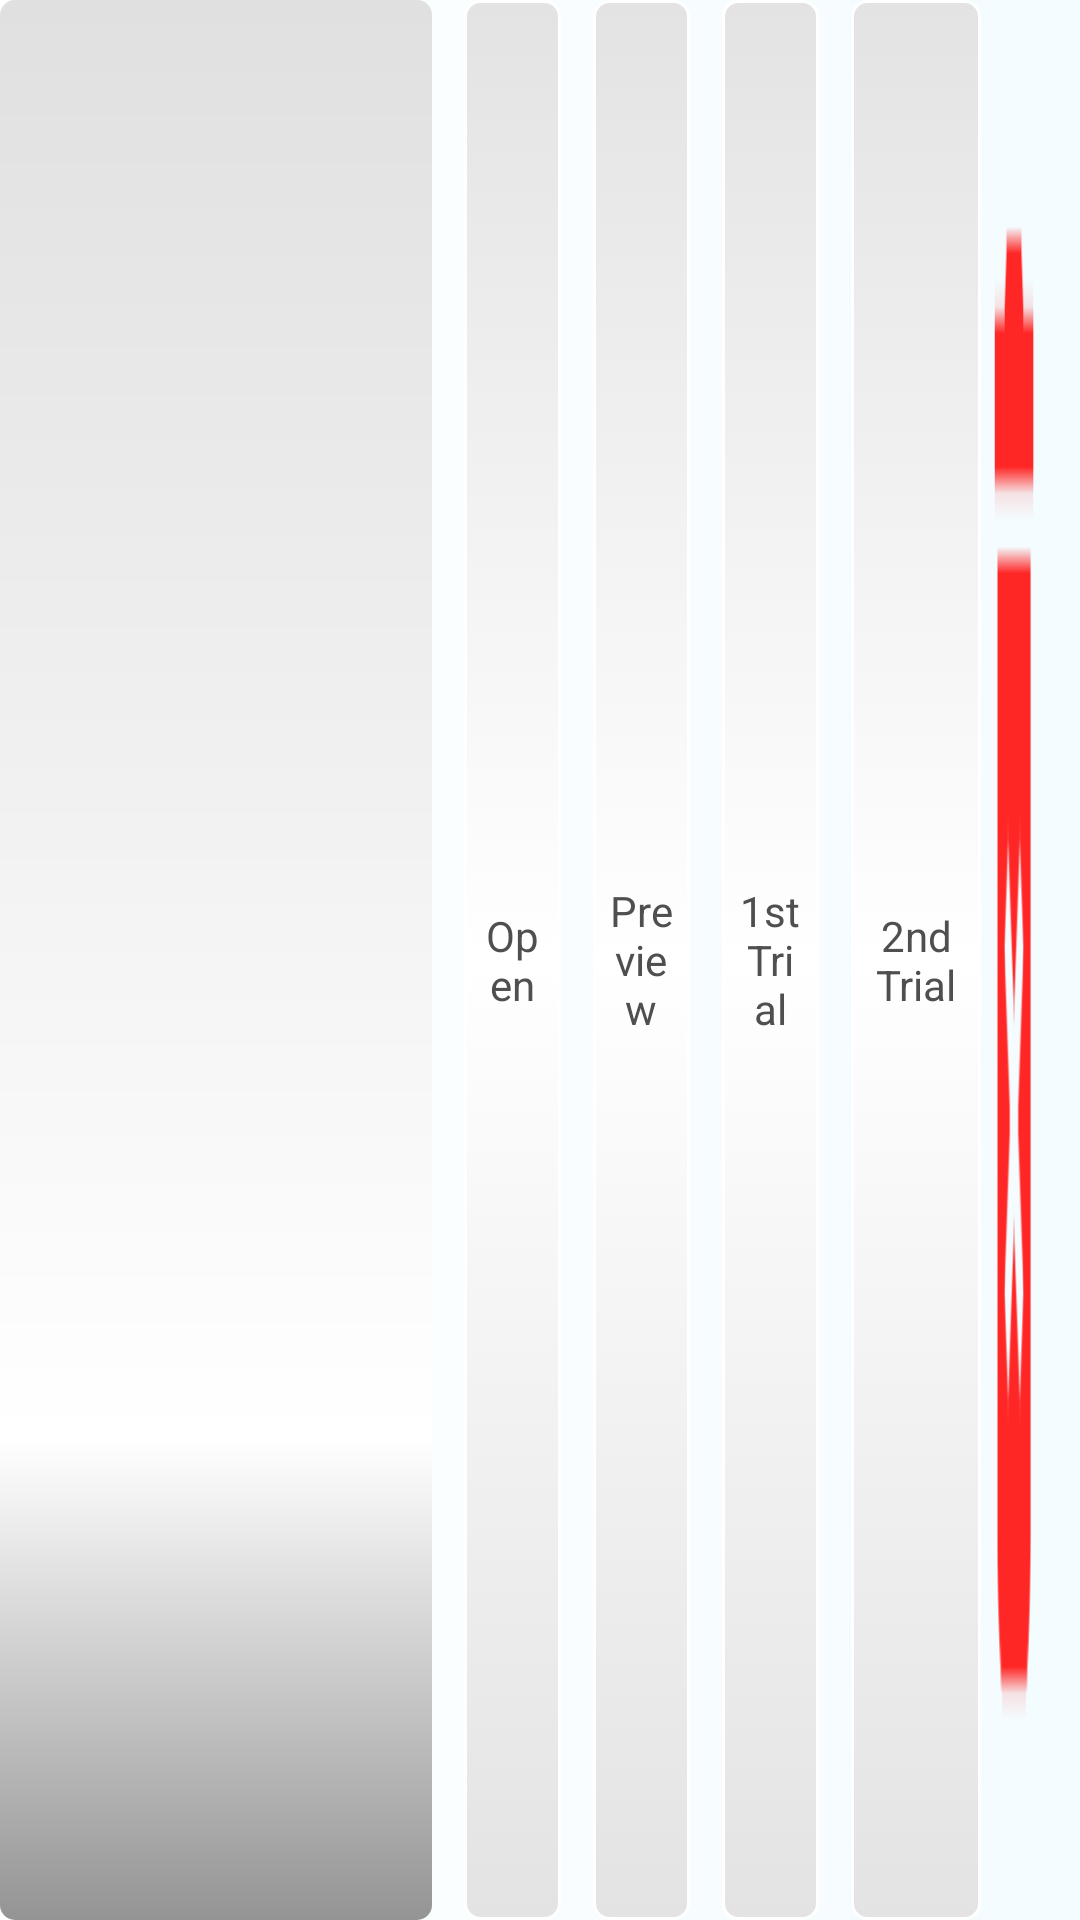

Reconstruct the res/layout file that produces this screen, plus the resources it refers to.
<!-- AndroidManifest.xml: application theme AppTheme -->
<!-- res/layout/row.xml -->
<?xml version="1.0" encoding="UTF-8"?>
<TableRow xmlns:android="http://schemas.android.com/apk/res/android"
    android:id="@+id/tableRow1"
    android:layout_marginLeft="5dp"
    android:layout_marginRight="5dp"
    android:layout_marginBottom="10dp"
    android:layout_marginTop="10dp"
    android:layout_width="fill_parent"
    android:layout_height="40dp"
    android:orientation="horizontal"
    android:background="@drawable/rowback"
   android:weightSum="100"
   >

    <TextView
        android:id="@+id/textView1"
        android:layout_width="0dp"
        android:layout_height="match_parent"
        android:text=""
        android:background="@drawable/textviewback"
        android:layout_weight="40"
       
         />
<LinearLayout 
    android:layout_width="0dp"
    android:layout_height="match_parent"
    android:orientation="horizontal"
	android:layout_weight="60"
	android:weightSum="100">
     <Space android:layout_width="0dp" android:layout_weight="5" android:layout_height="wrap_content"/> 

    <Button
        android:id="@+id/open"
        android:text="@string/open" 
        android:background="@drawable/mybutton"
      	 android:fontFamily="@android:style/TextAppearance.DeviceDefault"
      	 android:textColor="#4F4F4F"
       	android:layout_width="0dp"
       	android:layout_height="match_parent"
       	android:layout_weight="15"
        />
	<Space android:layout_width="0dp"  android:layout_weight="5" android:layout_height="wrap_content"/>
    <Button
        android:id="@+id/preview"
        android:text="@string/preview" 
        android:background="@drawable/mybutton"
        android:layout_width="0dp"
        android:layout_weight="15"
        android:layout_height="match_parent"
        android:textColor="#4F4F4F"
       />
<Space android:layout_width="0dp" android:layout_weight="5" android:layout_height="wrap_content"/>
  
    <Button
        android:id="@+id/trial1"
        android:background="@drawable/mybutton"
        android:text="@string/trial1" 
        android:textColor="#4F4F4F"
        android:layout_width="0dp"
        android:layout_weight="15"
        android:layout_height="match_parent"
       />
<Space android:layout_width="0dp" android:layout_weight="5" android:layout_height="wrap_content"/>
    <Button
        android:id="@+id/trial2"
        android:background="@drawable/mybutton"
        android:textColor="#4F4F4F"
        android:layout_width="0dp"
        android:layout_weight="20"
        android:layout_height="match_parent"
        android:text="@string/trial2" 
       />
   
    <Button
        android:id="@+id/deleterecordbutton"
        android:background="@drawable/ic_delete_forever"
        android:visibility="visible"
        android:textColor="#4F4F4F"
        android:layout_width="0dp"
        android:layout_weight="10"
        android:layout_height="match_parent"
       />
</LinearLayout>
</TableRow>
<!-- resources referenced by this layout -->
<resources>
  <!-- drawable ic_delete_forever: png bitmap (drawable-hdpi, 48993 bytes) -->
  <!-- drawable mybutton (drawable-hdpi) -->
  <?xml version="1.0" encoding="utf-8"?>
  
  <selector xmlns:android="http://schemas.android.com/apk/res/android" >
   <item android:state_pressed="FALSE" >
       <shape android:shape="rectangle"  >
           <corners android:radius="5dip" />
           
           <gradient android:startColor="#E3E3E3" android:centerColor="#FFFFFF" android:endColor="#E3E3E3"  android:angle="90"/>
            <stroke android:width="1dip" android:color="#FFFFFF" />
           <padding android:left="5sp"
               android:top="0sp"
               android:right="5sp"
               android:bottom="0sp"/>            
       </shape>
       
   </item>
  <item android:state_pressed="true">
       <shape android:shape="rectangle"  >
           <corners android:radius="5dip" />
           <stroke android:width="1dip" android:color="#5e7974" />
           <solid android:color="#909090"/>
           <padding android:left="5sp"
               android:top="0sp"
               android:right="5sp"
               android:bottom="0sp"/>       
       </shape>
   </item>  
   
  
   
  </selector>
  <!-- drawable rowback (drawable-hdpi) -->
  <?xml version="1.0" encoding="utf-8"?>
  
  
      <shape android:shape="rectangle"  xmlns:android="http://schemas.android.com/apk/res/android" >
           <corners android:radius="0dip" />
           <gradient android:startColor="#8CFFFFFF" android:endColor="#8CE9F9FF"></gradient>
           
           </shape>
  <!-- drawable textviewback (drawable-hdpi) -->
  <?xml version="1.0" encoding="utf-8"?>
  
  
     <layer-list  xmlns:android="http://schemas.android.com/apk/res/android">
     
     
     <item>
         <shape android:shape="rectangle"  >
           <corners android:radius="5dp"/>    
  <gradient 
  android:type="linear"
  android:centerX="25%" 
  android:startColor="#FF949494" 
  android:centerColor="#FFFFFFFF" 
  android:endColor="#FFE0E0E0" 
  android:angle="90"/>
  
           <padding android:left="15sp"
               android:right="18sp"
               android:top="15sp"
               android:bottom="15sp"/>
     
           </shape>
  </item>
  
    
  </layer-list>
  <string name="open">Open</string>
  <string name="preview">Preview</string>
  <string name="trial1">1st Trial</string>
  <string name="trial2">2nd Trial</string>
  <style name="AppTheme" parent="AppBaseTheme">
  
          
          <item name="android:checkboxStyle">@style/custom_CheckBoxStyle</item>
           <item name="android:listViewStyle">@style/ListFont</item>
           
      </style>
  <style name="AppBaseTheme" parent="android:Theme.Light">
          
      </style>
  <style name="custom_CheckBoxStyle" parent="@android:style/Widget.CompoundButton.CheckBox">
          <item name="android:button">@drawable/custom_checkbox</item>
      </style>
  <style name="ListFont" parent="@android:style/Widget.ListView">
      <item name="android:textColor">#FF000000</item>
      
      <item name="android:typeface">sans</item>
  	</style>
  <!-- drawable custom_checkbox (drawable-hdpi) -->
  <?xml version="1.0" encoding="utf-8"?>
  
  <selector xmlns:android="http://schemas.android.com/apk/res/android" >
      <item android:state_checked="true" android:drawable="@drawable/checked" />
      <item android:state_checked="false" android:drawable="@drawable/unchecked" />
  </selector>
  <!-- drawable checked: png bitmap (drawable-hdpi, 52311 bytes) -->
  <!-- drawable unchecked: png bitmap (drawable-hdpi, 49889 bytes) -->
</resources>
